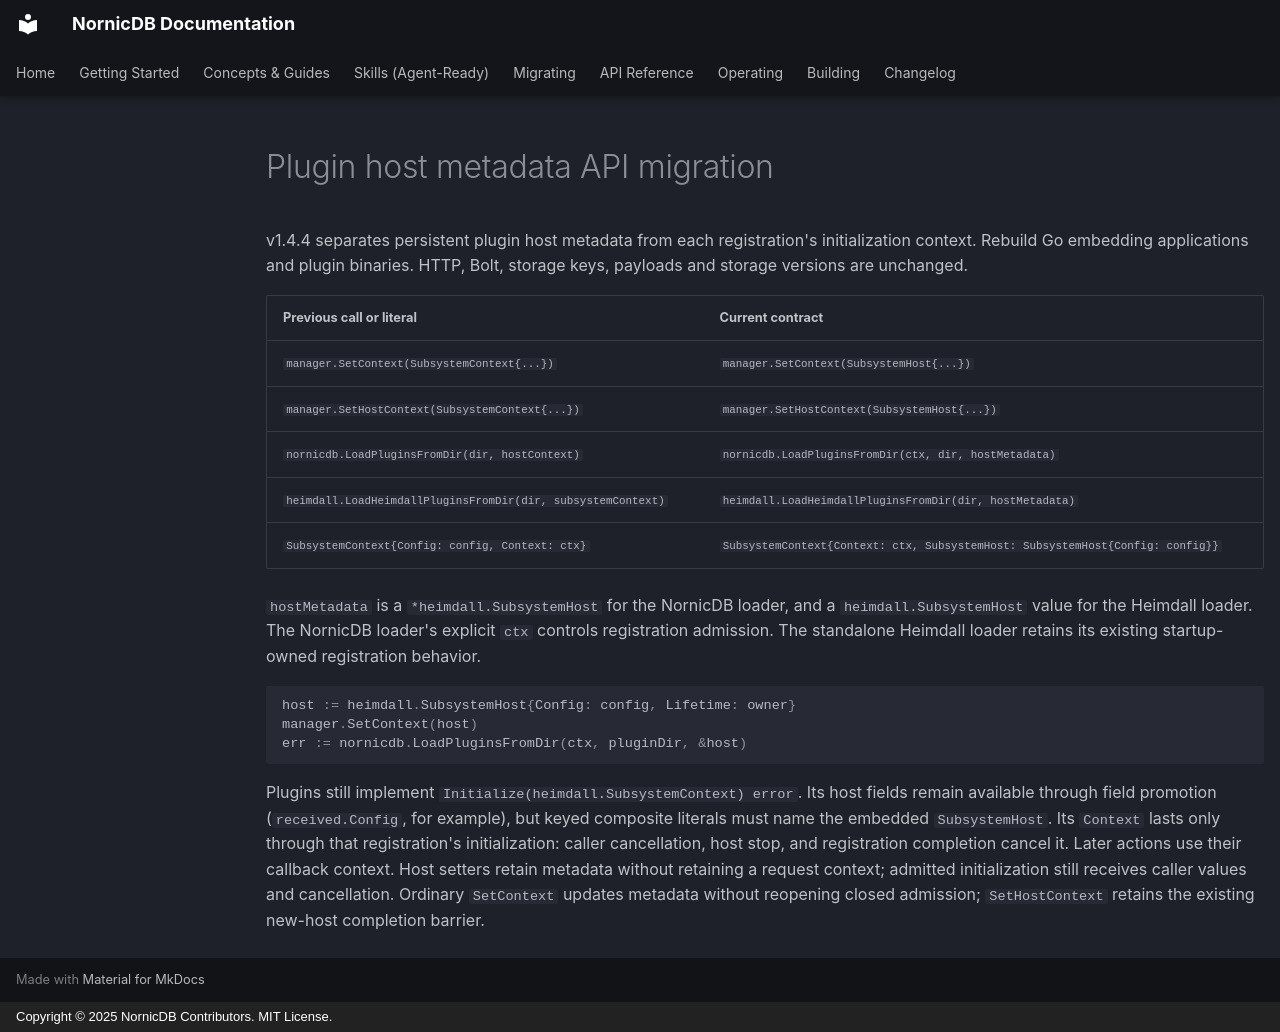

repository: orneryd/NornicDB · page: development/plugin-host-metadata-api/index.html · generator: mkdocs · copyright: Copyright © 2025 NornicDB Contributors. MIT License.

# Plugin host metadata API migration

v1.4.4 separates persistent plugin host metadata from each registration's
initialization context. Rebuild Go embedding applications and plugin binaries.
HTTP, Bolt, storage keys, payloads and storage versions are unchanged.

| Previous call or literal | Current contract |
| --- | --- |
| `manager.SetContext(SubsystemContext{...})` | `manager.SetContext(SubsystemHost{...})` |
| `manager.SetHostContext(SubsystemContext{...})` | `manager.SetHostContext(SubsystemHost{...})` |
| `nornicdb.LoadPluginsFromDir(dir, hostContext)` | `nornicdb.LoadPluginsFromDir(ctx, dir, hostMetadata)` |
| `heimdall.LoadHeimdallPluginsFromDir(dir, subsystemContext)` | `heimdall.LoadHeimdallPluginsFromDir(dir, hostMetadata)` |
| `SubsystemContext{Config: config, Context: ctx}` | `SubsystemContext{Context: ctx, SubsystemHost: SubsystemHost{Config: config}}` |

`hostMetadata` is a `*heimdall.SubsystemHost` for the NornicDB loader, and a
`heimdall.SubsystemHost` value for the Heimdall loader. The NornicDB loader's
explicit `ctx` controls registration admission. The standalone Heimdall loader
retains its existing startup-owned registration behavior.

```go
host := heimdall.SubsystemHost{Config: config, Lifetime: owner}
manager.SetContext(host)
err := nornicdb.LoadPluginsFromDir(ctx, pluginDir, &host)
```

Plugins still implement `Initialize(heimdall.SubsystemContext) error`. Its host
fields remain available through field promotion (`received.Config`, for
example), but keyed composite literals must name the embedded `SubsystemHost`.
Its `Context` lasts only through that registration's initialization: caller
cancellation, host stop, and registration completion cancel it. Later actions
use their callback context. Host setters retain metadata without retaining a
request context; admitted initialization still receives caller values and
cancellation. Ordinary `SetContext` updates metadata without reopening closed
admission; `SetHostContext` retains the existing new-host completion barrier.
